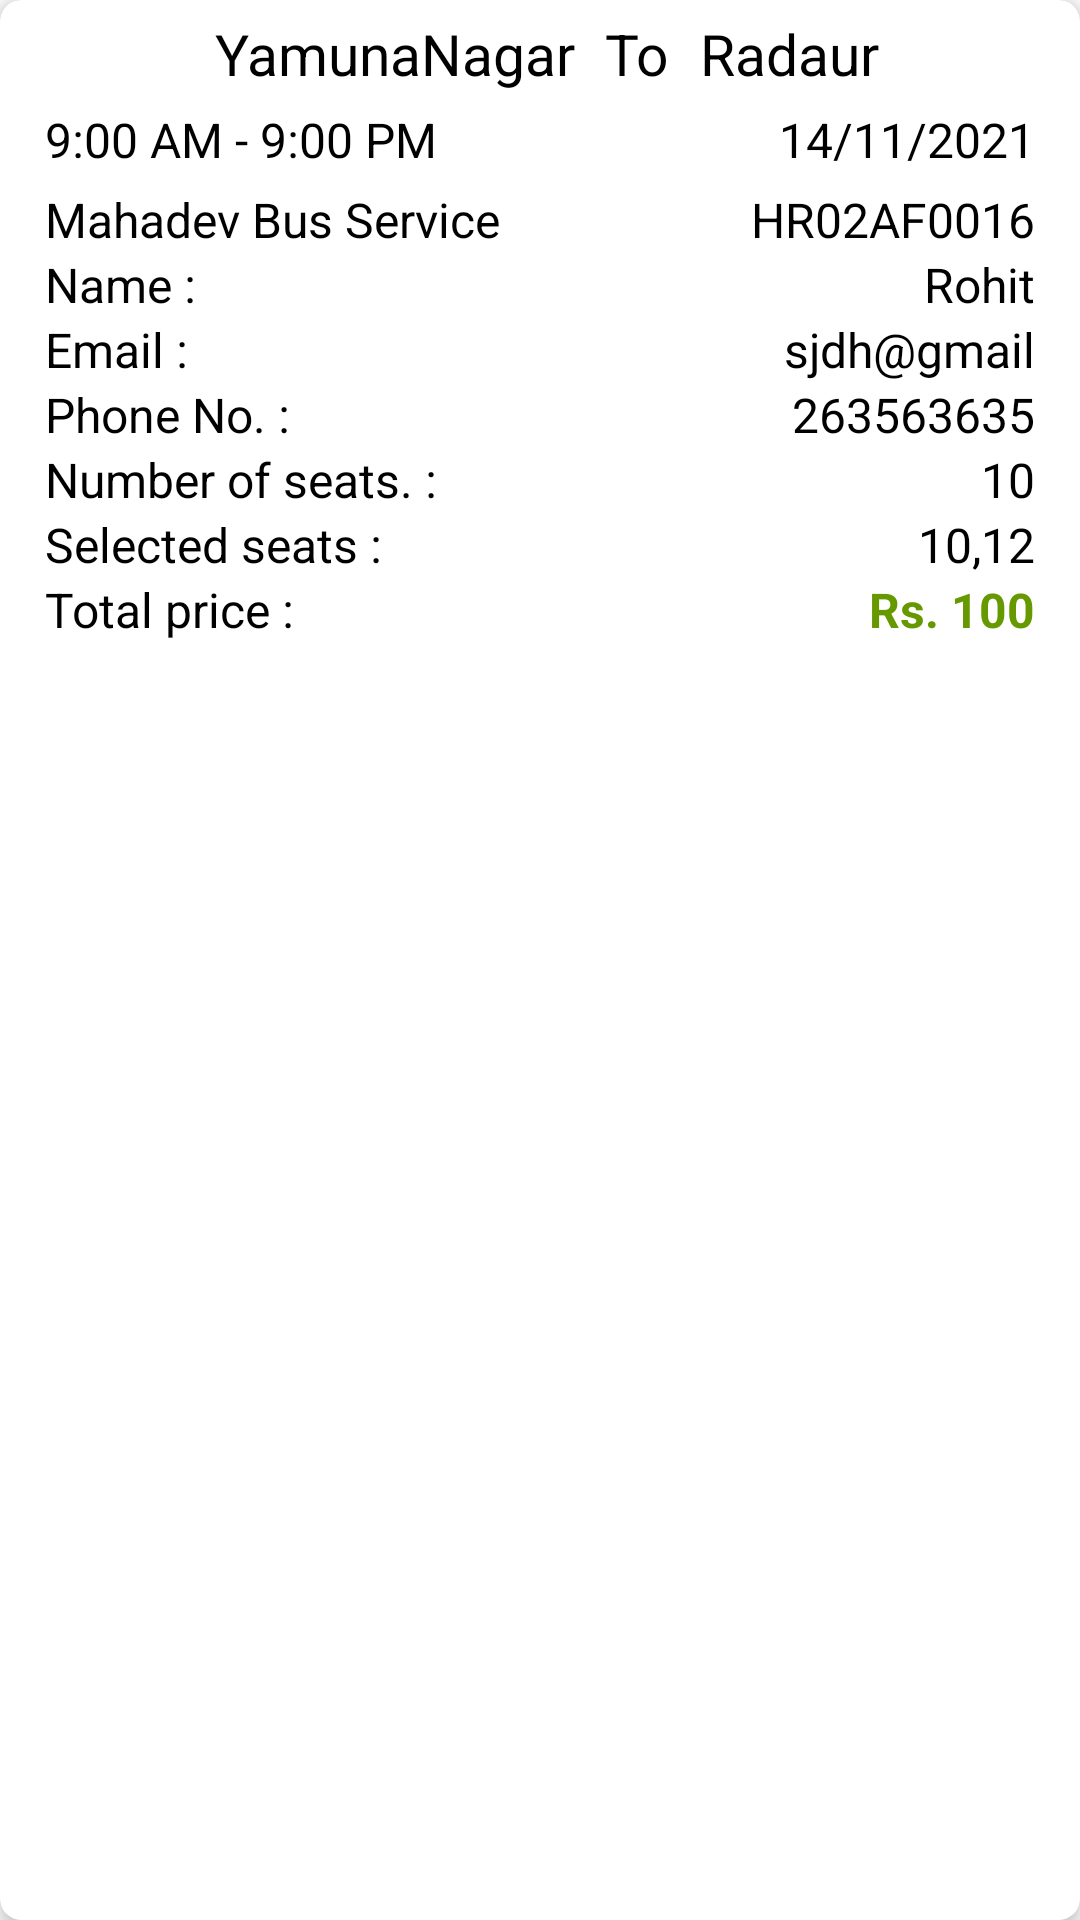

Write the Android layout XML for this screen, with the resource values it uses.
<!-- AndroidManifest.xml: application theme Theme.App -->
<!-- res/layout/booked_ticket_single_item_view.xml -->
<?xml version="1.0" encoding="utf-8"?>
<androidx.cardview.widget.CardView
    xmlns:android="http://schemas.android.com/apk/res/android"
    android:layout_width="match_parent"
    android:layout_height="wrap_content"
    xmlns:app="http://schemas.android.com/apk/res-auto"
    app:cardElevation="5dp"
    android:layout_margin="5dp"
    app:cardCornerRadius="7dp">

    <RelativeLayout
        android:id="@+id/bt_list_Content"
        android:layout_width="match_parent"
        android:layout_height="wrap_content"
        android:padding="5dp"
        >

        <RelativeLayout
            android:id="@+id/bt_listLayout"
            android:layout_width="match_parent"
            android:layout_height="wrap_content"
            android:layout_marginLeft="5dp"
            android:layout_marginRight="5dp"
            android:gravity="center">

            <TextView
                android:id="@+id/bt_from"
                android:layout_width="wrap_content"
                android:layout_height="wrap_content"
                android:layout_marginLeft="5dp"
                android:maxLength="15"
                android:maxLines="2"
                android:text="YamunaNagar"
                android:textColor="@android:color/black"
                android:textSize="19sp" />

            <TextView
                android:id="@+id/bt_textview"
                android:layout_width="wrap_content"
                android:layout_height="wrap_content"
                android:layout_marginLeft="10dp"
                android:layout_marginRight="5dp"
                android:layout_toRightOf="@id/bt_from"
                android:text="To"
                android:textColor="@android:color/black"
                android:textSize="19sp" />

            <TextView
                android:id="@+id/bt_to"
                android:layout_width="wrap_content"
                android:layout_height="wrap_content"
                android:layout_marginLeft="5dp"
                android:layout_toRightOf="@id/bt_textview"
                android:maxLength="15"
                android:maxLines="2"
                android:text="Radaur"
                android:textColor="@android:color/black"
                android:textSize="19sp" />

        </RelativeLayout>

        <TextView
            android:id="@+id/bt_startTime"
            android:layout_width="wrap_content"
            android:layout_height="wrap_content"
            android:layout_below="@id/bt_listLayout"
            android:layout_marginLeft="10dp"
            android:layout_marginTop="5dp"
            android:layout_marginBottom="5dp"
            android:text="9:00 AM"
            android:textColor="@android:color/black"
            android:textSize="16sp" />

        <TextView
            android:id="@+id/bt_time"
            android:layout_width="wrap_content"
            android:layout_height="wrap_content"
            android:layout_below="@id/bt_listLayout"
            android:layout_toRightOf="@id/bt_startTime"
            android:layout_marginTop="5dp"
            android:layout_marginBottom="5dp"
            android:text=" - "
            android:textColor="@android:color/black"
            android:textSize="16sp" />

        <TextView
            android:id="@+id/bt_arrivalTime"
            android:layout_width="wrap_content"
            android:layout_height="wrap_content"
            android:layout_below="@id/bt_listLayout"
            android:layout_toRightOf="@id/bt_time"
            android:layout_marginTop="5dp"
            android:layout_marginBottom="5dp"
            android:text="9:00 PM"
            android:textColor="@android:color/black"
            android:textSize="16sp" />

        <TextView
            android:id="@+id/bt_date"
            android:layout_width="wrap_content"
            android:layout_height="wrap_content"
            android:layout_below="@id/bt_listLayout"
            android:layout_alignParentRight="true"
            android:layout_marginLeft="10dp"
            android:layout_marginRight="10dp"
            android:layout_marginTop="5dp"
            android:layout_marginBottom="5dp"
            android:maxLength="10"
            android:text="14/11/2021"
            android:textColor="@android:color/black"
            android:textSize="16sp" />

        <TextView
            android:id="@+id/bt_busService"
            android:layout_width="wrap_content"
            android:layout_height="wrap_content"
            android:layout_below="@id/bt_date"
            android:layout_marginLeft="10dp"
            android:maxLength="25"
            android:text="Mahadev Bus Service"
            android:textColor="@android:color/black"
            android:textSize="16sp" />

        <TextView
            android:id="@+id/bt_busNumber"
            android:layout_width="wrap_content"
            android:layout_height="wrap_content"
            android:layout_below="@id/bt_date"
            android:layout_alignParentRight="true"
            android:layout_marginStart="10dp"
            android:layout_marginEnd="10dp"
            android:layout_marginRight="10dp"
            android:maxLength="10"
            android:text="HR02AF0016"
            android:textColor="@color/black"
            android:textSize="16sp" />

        <TextView
            android:layout_width="wrap_content"
            android:layout_height="wrap_content"
            android:layout_below="@id/bt_busService"
            android:layout_marginLeft="10dp"
            android:maxLength="25"
            android:text="Name : "
            android:textColor="@android:color/black"
            android:textSize="16sp" />

        <TextView
            android:id="@+id/bt_name"
            android:layout_width="wrap_content"
            android:layout_height="wrap_content"
            android:layout_below="@id/bt_busService"
            android:layout_alignParentRight="true"
            android:layout_marginStart="10dp"
            android:layout_marginEnd="10dp"
            android:layout_marginRight="10dp"
            android:maxLength="10"
            android:text="Rohit"
            android:textColor="@color/black"
            android:textSize="16sp" />

        <TextView
            android:layout_width="wrap_content"
            android:layout_height="wrap_content"
            android:layout_below="@id/bt_name"
            android:layout_marginLeft="10dp"
            android:maxLength="25"
            android:text="Email : "
            android:textColor="@android:color/black"
            android:textSize="16sp" />

        <TextView
            android:id="@+id/bt_Email"
            android:layout_width="wrap_content"
            android:layout_height="wrap_content"
            android:layout_below="@id/bt_name"
            android:layout_alignParentRight="true"
            android:layout_marginStart="10dp"
            android:layout_marginEnd="10dp"
            android:layout_marginRight="10dp"
            android:maxLength="10"
            android:text="sjdh@gmail.com"
            android:textColor="@color/black"
            android:textSize="16sp" />

        <TextView
            android:layout_width="wrap_content"
            android:layout_height="wrap_content"
            android:layout_below="@id/bt_Email"
            android:layout_marginLeft="10dp"
            android:maxLength="25"
            android:text="Phone No. : "
            android:textColor="@android:color/black"
            android:textSize="16sp" />

        <TextView
            android:id="@+id/bt_phone"
            android:layout_width="wrap_content"
            android:layout_height="wrap_content"
            android:layout_below="@id/bt_Email"
            android:layout_alignParentRight="true"
            android:layout_marginStart="10dp"
            android:layout_marginEnd="10dp"
            android:layout_marginRight="10dp"
            android:maxLength="10"
            android:text="263563635"
            android:textColor="@color/black"
            android:textSize="16sp" />

        <TextView
            android:layout_width="wrap_content"
            android:layout_height="wrap_content"
            android:layout_below="@id/bt_phone"
            android:layout_marginLeft="10dp"
            android:maxLength="25"
            android:text="Number of seats. : "
            android:textColor="@android:color/black"
            android:textSize="16sp" />

        <TextView
            android:id="@+id/bt_noOfSeats"
            android:layout_width="wrap_content"
            android:layout_height="wrap_content"
            android:layout_below="@id/bt_phone"
            android:layout_alignParentRight="true"
            android:layout_marginStart="10dp"
            android:layout_marginEnd="10dp"
            android:layout_marginRight="10dp"
            android:maxLength="10"
            android:text="10"
            android:textColor="@color/black"
            android:textSize="16sp" />

        <TextView
            android:layout_width="wrap_content"
            android:layout_height="wrap_content"
            android:layout_below="@id/bt_noOfSeats"
            android:layout_marginLeft="10dp"
            android:maxLength="25"
            android:text="Selected seats : "
            android:textColor="@android:color/black"
            android:textSize="16sp" />

        <TextView
            android:id="@+id/bt_selectedSeats"
            android:layout_width="wrap_content"
            android:layout_height="wrap_content"
            android:layout_below="@id/bt_noOfSeats"
            android:layout_alignParentRight="true"
            android:layout_marginStart="10dp"
            android:layout_marginEnd="10dp"
            android:layout_marginRight="10dp"
            android:maxLength="10"
            android:text="10,12"
            android:textColor="@color/black"
            android:textSize="16sp" />

        <TextView
            android:layout_width="wrap_content"
            android:layout_height="wrap_content"
            android:layout_below="@id/bt_selectedSeats"
            android:layout_marginLeft="10dp"
            android:maxLength="25"
            android:text="Total price : "
            android:textColor="@android:color/black"
            android:textSize="16sp" />

        <TextView
            android:layout_width="wrap_content"
            android:layout_height="wrap_content"
            android:layout_below="@id/bt_selectedSeats"
            android:layout_toLeftOf="@id/bt_price"
            android:text="Rs. "
            android:textColor="@android:color/holo_green_dark"
            android:textSize="16sp"
            android:textStyle="bold" />

        <TextView
            android:id="@+id/bt_price"
            android:layout_width="wrap_content"
            android:layout_height="wrap_content"
            android:layout_below="@id/bt_selectedSeats"
            android:layout_alignParentRight="true"
            android:layout_marginRight="10dp"
            android:text="100"
            android:textColor="@android:color/holo_green_dark"
            android:textSize="16sp"
            android:textStyle="bold" />

    </RelativeLayout>

</androidx.cardview.widget.CardView>
<!-- resources referenced by this layout -->
<resources>
  <color name="black">#FF000000</color>
  <style name="Theme.App" parent="Theme.MaterialComponents.Light.DarkActionBar">
          
          <item name="colorPrimary">@color/busicon</item>
          <item name="colorPrimaryVariant">@color/busicon</item>
          <item name="colorOnPrimary">@color/white</item>
          
          <item name="colorSecondary">@color/teal_200</item>
          <item name="colorSecondaryVariant">@color/teal_700</item>
          <item name="colorOnSecondary">@color/black</item>
          
          <item name="android:statusBarColor" tools:targetApi="l">?attr/colorPrimaryVariant</item>
          
      </style>
  <color name="busicon">#2a2673</color>
  <color name="white">#FFFFFFFF</color>
  <color name="teal_200">#2a2673</color>
  <color name="teal_700">#FF018786</color>
</resources>
